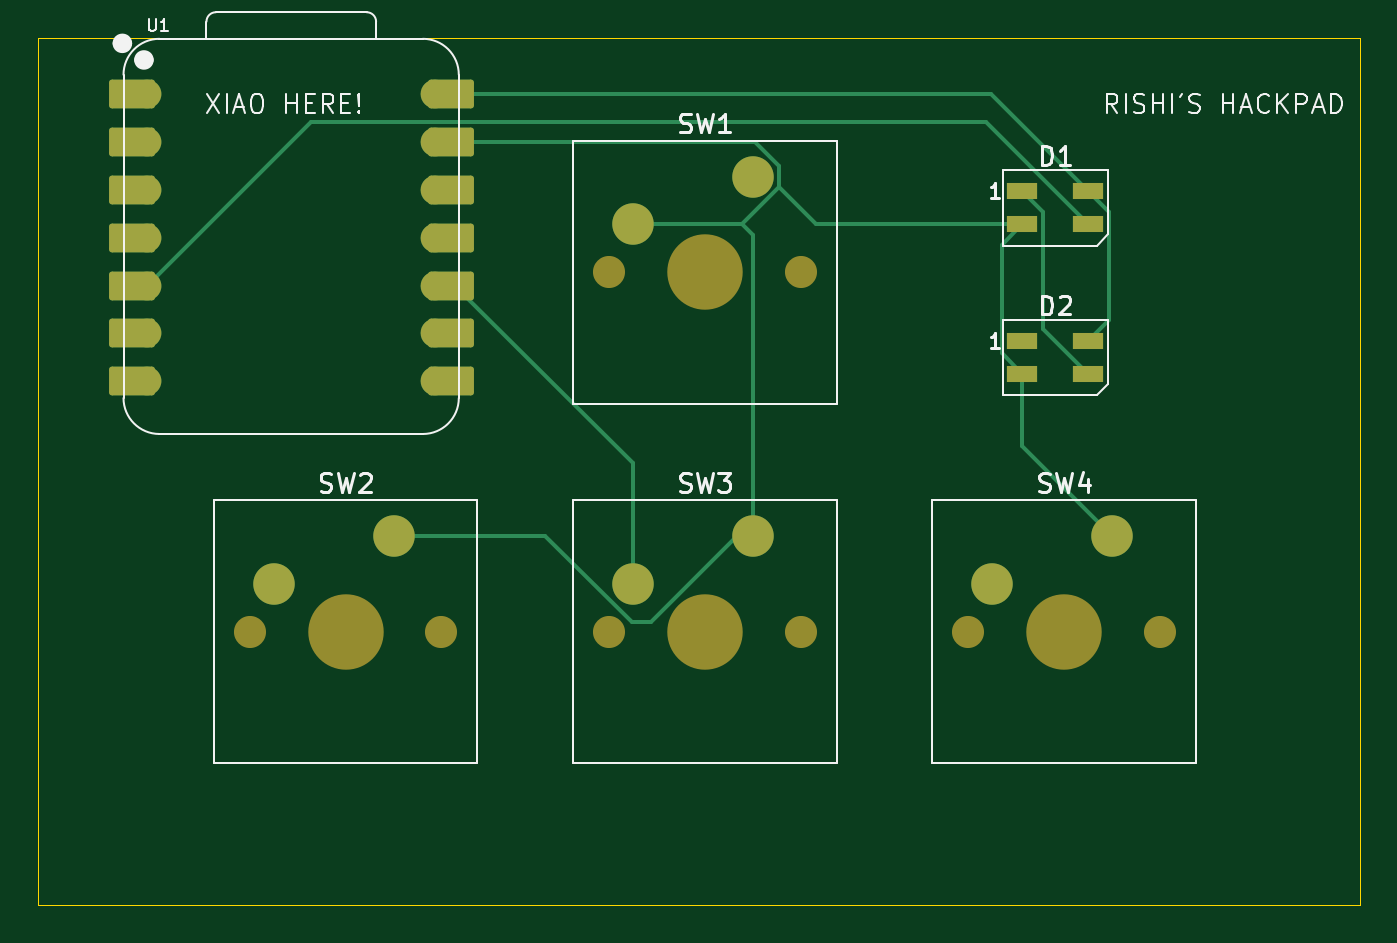
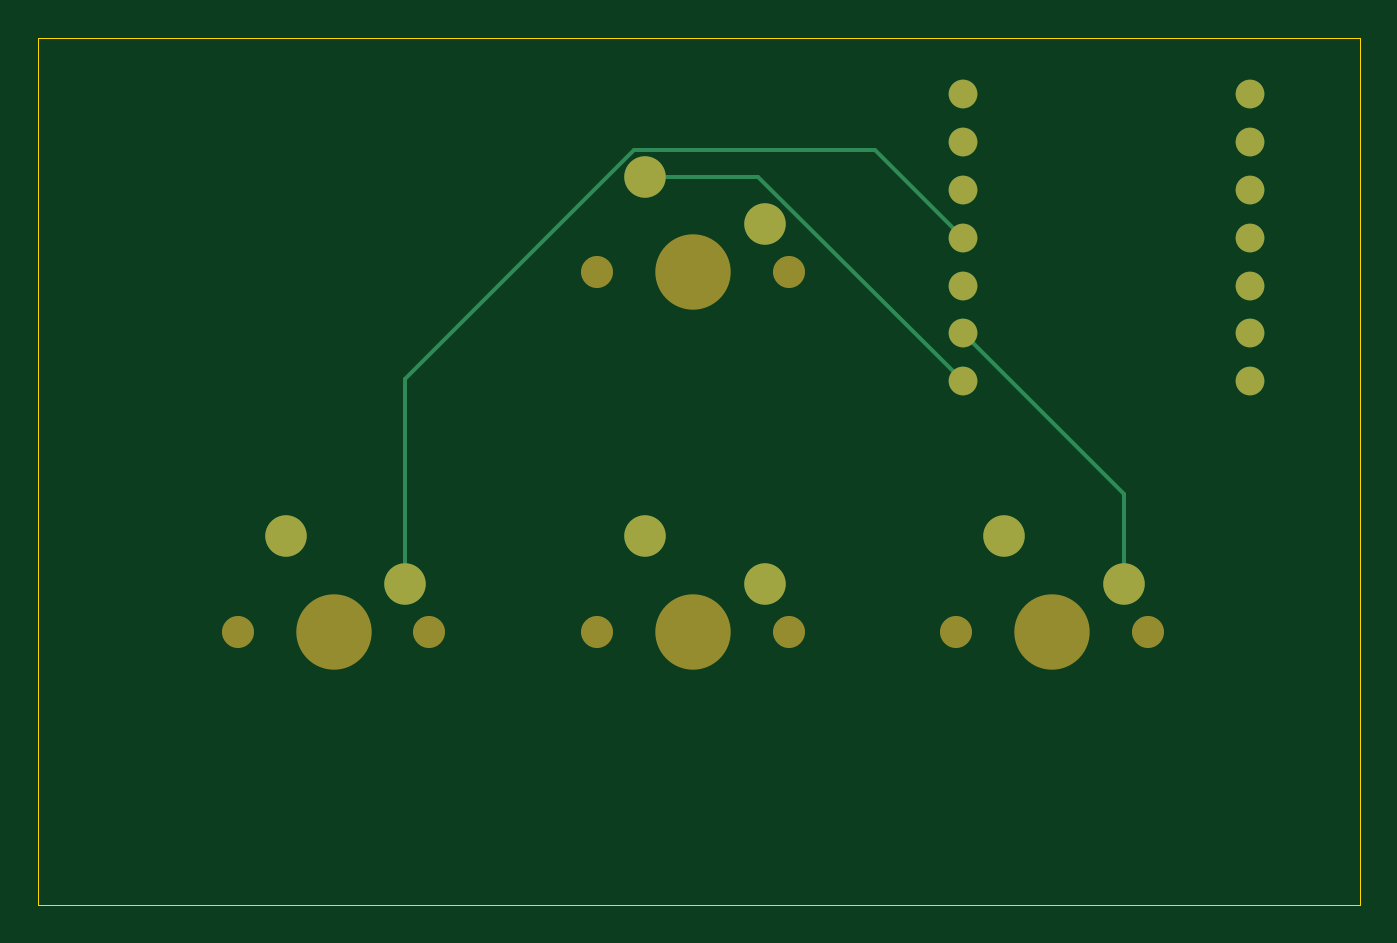
Circuit board: 9 layer files. Board 70.1 x 46.0 mm.
- bottom_copper: Hackpad-B_Cu.gbr (2908 bytes)
- bottom_mask: Hackpad-B_Mask.gbr (1572 bytes)
- paste: Hackpad-B_Paste.gbr (450 bytes)
- bottom_silk: Hackpad-B_Silkscreen.gbr (451 bytes)
- outline: Hackpad-Edge_Cuts.gbr (607 bytes)
- top_copper: Hackpad-F_Cu.gbr (6372 bytes)
- top_mask: Hackpad-F_Mask.gbr (3085 bytes)
- paste: Hackpad-F_Paste.gbr (721 bytes)
- top_silk: Hackpad-F_Silkscreen.gbr (20580 bytes)

=== bottom_copper: Hackpad-B_Cu.gbr ===
%TF.GenerationSoftware,KiCad,Pcbnew,9.0.6*%
%TF.CreationDate,2025-11-24T17:16:53-08:00*%
%TF.ProjectId,Hackpad,4861636b-7061-4642-9e6b-696361645f70,rev?*%
%TF.SameCoordinates,Original*%
%TF.FileFunction,Copper,L2,Bot*%
%TF.FilePolarity,Positive*%
%FSLAX46Y46*%
G04 Gerber Fmt 4.6, Leading zero omitted, Abs format (unit mm)*
G04 Created by KiCad (PCBNEW 9.0.6) date 2025-11-24 17:16:53*
%MOMM*%
%LPD*%
G01*
G04 APERTURE LIST*
%TA.AperFunction,ComponentPad*%
%ADD10C,1.524000*%
%TD*%
%TA.AperFunction,ComponentPad*%
%ADD11C,2.200000*%
%TD*%
%TA.AperFunction,Conductor*%
%ADD12C,0.200000*%
%TD*%
G04 APERTURE END LIST*
D10*
%TO.P,U1,1,GPIO26/ADC0/A0*%
%TO.N,unconnected-(U1-GPIO26{slash}ADC0{slash}A0-Pad1)*%
X125650000Y-86978500D03*
%TO.P,U1,2,GPIO27/ADC1/A1*%
%TO.N,unconnected-(U1-GPIO27{slash}ADC1{slash}A1-Pad2)*%
X125650000Y-89518500D03*
%TO.P,U1,3,GPIO28/ADC2/A2*%
%TO.N,unconnected-(U1-GPIO28{slash}ADC2{slash}A2-Pad3)*%
X125650000Y-92058500D03*
%TO.P,U1,4,GPIO29/ADC3/A3*%
%TO.N,unconnected-(U1-GPIO29{slash}ADC3{slash}A3-Pad4)*%
X125650000Y-94598500D03*
%TO.P,U1,5,GPIO6/SDA*%
%TO.N,Net-(D1-DIN)*%
X125650000Y-97138500D03*
%TO.P,U1,6,GPIO7/SCL*%
%TO.N,unconnected-(U1-GPIO7{slash}SCL-Pad6)*%
X125650000Y-99678500D03*
%TO.P,U1,7,GPIO0/TX*%
%TO.N,unconnected-(U1-GPIO0{slash}TX-Pad7)*%
X125650000Y-102218500D03*
%TO.P,U1,8,GPIO1/RX*%
%TO.N,Net-(U1-GPIO1{slash}RX)*%
X140890000Y-102218500D03*
%TO.P,U1,9,GPIO2/SCK*%
%TO.N,Net-(U1-GPIO2{slash}SCK)*%
X140890000Y-99678500D03*
%TO.P,U1,10,GPIO4/MISO*%
%TO.N,Net-(U1-GPIO4{slash}MISO)*%
X140890000Y-97138500D03*
%TO.P,U1,11,GPIO3/MOSI*%
%TO.N,Net-(U1-GPIO3{slash}MOSI)*%
X140890000Y-94598500D03*
%TO.P,U1,12,3V3*%
%TO.N,unconnected-(U1-3V3-Pad12)*%
X140890000Y-92058500D03*
%TO.P,U1,13,GND*%
%TO.N,GND*%
X140890000Y-89518500D03*
%TO.P,U1,14,VBUS*%
%TO.N,+5V*%
X140890000Y-86978500D03*
%TD*%
D11*
%TO.P,SW2,1,1*%
%TO.N,GND*%
X138700000Y-110410000D03*
%TO.P,SW2,2,2*%
%TO.N,Net-(U1-GPIO2{slash}SCK)*%
X132350000Y-112950000D03*
%TD*%
%TO.P,SW3,1,1*%
%TO.N,GND*%
X157750000Y-110410000D03*
%TO.P,SW3,2,2*%
%TO.N,Net-(U1-GPIO4{slash}MISO)*%
X151400000Y-112950000D03*
%TD*%
%TO.P,SW1,1,1*%
%TO.N,Net-(U1-GPIO1{slash}RX)*%
X157750000Y-91360000D03*
%TO.P,SW1,2,2*%
%TO.N,GND*%
X151400000Y-93900000D03*
%TD*%
%TO.P,SW4,1,1*%
%TO.N,GND*%
X176800000Y-110410000D03*
%TO.P,SW4,2,2*%
%TO.N,Net-(U1-GPIO3{slash}MOSI)*%
X170450000Y-112950000D03*
%TD*%
D12*
%TO.N,Net-(U1-GPIO3{slash}MOSI)*%
X170450000Y-112950000D02*
X170450000Y-102078686D01*
X158330314Y-89959000D02*
X145529500Y-89959000D01*
X170450000Y-102078686D02*
X158330314Y-89959000D01*
X145529500Y-89959000D02*
X140890000Y-94598500D01*
%TO.N,Net-(U1-GPIO1{slash}RX)*%
X140890000Y-102218500D02*
X151748500Y-91360000D01*
X151748500Y-91360000D02*
X157750000Y-91360000D01*
%TO.N,Net-(U1-GPIO2{slash}SCK)*%
X140890000Y-99678500D02*
X132350000Y-108218500D01*
X132350000Y-108218500D02*
X132350000Y-112950000D01*
%TD*%
M02*

=== bottom_mask: Hackpad-B_Mask.gbr ===
%TF.GenerationSoftware,KiCad,Pcbnew,9.0.6*%
%TF.CreationDate,2025-11-24T17:16:53-08:00*%
%TF.ProjectId,Hackpad,4861636b-7061-4642-9e6b-696361645f70,rev?*%
%TF.SameCoordinates,Original*%
%TF.FileFunction,Soldermask,Bot*%
%TF.FilePolarity,Negative*%
%FSLAX46Y46*%
G04 Gerber Fmt 4.6, Leading zero omitted, Abs format (unit mm)*
G04 Created by KiCad (PCBNEW 9.0.6) date 2025-11-24 17:16:53*
%MOMM*%
%LPD*%
G01*
G04 APERTURE LIST*
%ADD10C,1.524000*%
%ADD11C,1.700000*%
%ADD12C,4.000000*%
%ADD13C,2.200000*%
G04 APERTURE END LIST*
D10*
%TO.C,U1*%
X125650000Y-86978500D03*
X125650000Y-89518500D03*
X125650000Y-92058500D03*
X125650000Y-94598500D03*
X125650000Y-97138500D03*
X125650000Y-99678500D03*
X125650000Y-102218500D03*
X140890000Y-102218500D03*
X140890000Y-99678500D03*
X140890000Y-97138500D03*
X140890000Y-94598500D03*
X140890000Y-92058500D03*
X140890000Y-89518500D03*
X140890000Y-86978500D03*
%TD*%
D11*
%TO.C,SW2*%
X131080000Y-115490000D03*
D12*
X136160000Y-115490000D03*
D11*
X141240000Y-115490000D03*
D13*
X138700000Y-110410000D03*
X132350000Y-112950000D03*
%TD*%
D11*
%TO.C,SW3*%
X150130000Y-115490000D03*
D12*
X155210000Y-115490000D03*
D11*
X160290000Y-115490000D03*
D13*
X157750000Y-110410000D03*
X151400000Y-112950000D03*
%TD*%
D11*
%TO.C,SW1*%
X150130000Y-96440000D03*
D12*
X155210000Y-96440000D03*
D11*
X160290000Y-96440000D03*
D13*
X157750000Y-91360000D03*
X151400000Y-93900000D03*
%TD*%
D11*
%TO.C,SW4*%
X169180000Y-115490000D03*
D12*
X174260000Y-115490000D03*
D11*
X179340000Y-115490000D03*
D13*
X176800000Y-110410000D03*
X170450000Y-112950000D03*
%TD*%
M02*

=== paste: Hackpad-B_Paste.gbr ===
%TF.GenerationSoftware,KiCad,Pcbnew,9.0.6*%
%TF.CreationDate,2025-11-24T17:16:53-08:00*%
%TF.ProjectId,Hackpad,4861636b-7061-4642-9e6b-696361645f70,rev?*%
%TF.SameCoordinates,Original*%
%TF.FileFunction,Paste,Bot*%
%TF.FilePolarity,Positive*%
%FSLAX46Y46*%
G04 Gerber Fmt 4.6, Leading zero omitted, Abs format (unit mm)*
G04 Created by KiCad (PCBNEW 9.0.6) date 2025-11-24 17:16:53*
%MOMM*%
%LPD*%
G01*
G04 APERTURE LIST*
G04 APERTURE END LIST*
M02*

=== bottom_silk: Hackpad-B_Silkscreen.gbr ===
%TF.GenerationSoftware,KiCad,Pcbnew,9.0.6*%
%TF.CreationDate,2025-11-24T17:16:53-08:00*%
%TF.ProjectId,Hackpad,4861636b-7061-4642-9e6b-696361645f70,rev?*%
%TF.SameCoordinates,Original*%
%TF.FileFunction,Legend,Bot*%
%TF.FilePolarity,Positive*%
%FSLAX46Y46*%
G04 Gerber Fmt 4.6, Leading zero omitted, Abs format (unit mm)*
G04 Created by KiCad (PCBNEW 9.0.6) date 2025-11-24 17:16:53*
%MOMM*%
%LPD*%
G01*
G04 APERTURE LIST*
G04 APERTURE END LIST*
M02*

=== outline: Hackpad-Edge_Cuts.gbr ===
%TF.GenerationSoftware,KiCad,Pcbnew,9.0.6*%
%TF.CreationDate,2025-11-24T17:16:53-08:00*%
%TF.ProjectId,Hackpad,4861636b-7061-4642-9e6b-696361645f70,rev?*%
%TF.SameCoordinates,Original*%
%TF.FileFunction,Profile,NP*%
%FSLAX46Y46*%
G04 Gerber Fmt 4.6, Leading zero omitted, Abs format (unit mm)*
G04 Created by KiCad (PCBNEW 9.0.6) date 2025-11-24 17:16:53*
%MOMM*%
%LPD*%
G01*
G04 APERTURE LIST*
%TA.AperFunction,Profile*%
%ADD10C,0.050000*%
%TD*%
G04 APERTURE END LIST*
D10*
X119830000Y-84000000D02*
X189940000Y-84000000D01*
X189940000Y-130000000D01*
X119830000Y-130000000D01*
X119830000Y-84000000D01*
M02*

=== top_copper: Hackpad-F_Cu.gbr (6372 bytes, source omitted) ===
=== top_mask: Hackpad-F_Mask.gbr ===
%TF.GenerationSoftware,KiCad,Pcbnew,9.0.6*%
%TF.CreationDate,2025-11-24T17:16:53-08:00*%
%TF.ProjectId,Hackpad,4861636b-7061-4642-9e6b-696361645f70,rev?*%
%TF.SameCoordinates,Original*%
%TF.FileFunction,Soldermask,Top*%
%TF.FilePolarity,Negative*%
%FSLAX46Y46*%
G04 Gerber Fmt 4.6, Leading zero omitted, Abs format (unit mm)*
G04 Created by KiCad (PCBNEW 9.0.6) date 2025-11-24 17:16:53*
%MOMM*%
%LPD*%
G01*
G04 APERTURE LIST*
G04 Aperture macros list*
%AMRoundRect*
0 Rectangle with rounded corners*
0 $1 Rounding radius*
0 $2 $3 $4 $5 $6 $7 $8 $9 X,Y pos of 4 corners*
0 Add a 4 corners polygon primitive as box body*
4,1,4,$2,$3,$4,$5,$6,$7,$8,$9,$2,$3,0*
0 Add four circle primitives for the rounded corners*
1,1,$1+$1,$2,$3*
1,1,$1+$1,$4,$5*
1,1,$1+$1,$6,$7*
1,1,$1+$1,$8,$9*
0 Add four rect primitives between the rounded corners*
20,1,$1+$1,$2,$3,$4,$5,0*
20,1,$1+$1,$4,$5,$6,$7,0*
20,1,$1+$1,$6,$7,$8,$9,0*
20,1,$1+$1,$8,$9,$2,$3,0*%
G04 Aperture macros list end*
%ADD10RoundRect,0.152400X1.063600X0.609600X-1.063600X0.609600X-1.063600X-0.609600X1.063600X-0.609600X0*%
%ADD11C,1.524000*%
%ADD12RoundRect,0.152400X-1.063600X-0.609600X1.063600X-0.609600X1.063600X0.609600X-1.063600X0.609600X0*%
%ADD13R,1.600000X0.850000*%
%ADD14C,1.700000*%
%ADD15C,4.000000*%
%ADD16C,2.200000*%
G04 APERTURE END LIST*
D10*
%TO.C,U1*%
X124815000Y-86978500D03*
D11*
X125650000Y-86978500D03*
D10*
X124815000Y-89518500D03*
D11*
X125650000Y-89518500D03*
D10*
X124815000Y-92058500D03*
D11*
X125650000Y-92058500D03*
D10*
X124815000Y-94598500D03*
D11*
X125650000Y-94598500D03*
D10*
X124815000Y-97138500D03*
D11*
X125650000Y-97138500D03*
D10*
X124815000Y-99678500D03*
D11*
X125650000Y-99678500D03*
D10*
X124815000Y-102218500D03*
D11*
X125650000Y-102218500D03*
X140890000Y-102218500D03*
D12*
X141725000Y-102218500D03*
D11*
X140890000Y-99678500D03*
D12*
X141725000Y-99678500D03*
D11*
X140890000Y-97138500D03*
D12*
X141725000Y-97138500D03*
D11*
X140890000Y-94598500D03*
D12*
X141725000Y-94598500D03*
D11*
X140890000Y-92058500D03*
D12*
X141725000Y-92058500D03*
D11*
X140890000Y-89518500D03*
D12*
X141725000Y-89518500D03*
D11*
X140890000Y-86978500D03*
D12*
X141725000Y-86978500D03*
%TD*%
D13*
%TO.C,D2*%
X172050000Y-100095000D03*
X172050000Y-101845000D03*
X175550000Y-101845000D03*
X175550000Y-100095000D03*
%TD*%
D14*
%TO.C,SW2*%
X131080000Y-115490000D03*
D15*
X136160000Y-115490000D03*
D14*
X141240000Y-115490000D03*
D16*
X138700000Y-110410000D03*
X132350000Y-112950000D03*
%TD*%
D13*
%TO.C,D1*%
X172050000Y-92145000D03*
X172050000Y-93895000D03*
X175550000Y-93895000D03*
X175550000Y-92145000D03*
%TD*%
D14*
%TO.C,SW3*%
X150130000Y-115490000D03*
D15*
X155210000Y-115490000D03*
D14*
X160290000Y-115490000D03*
D16*
X157750000Y-110410000D03*
X151400000Y-112950000D03*
%TD*%
D14*
%TO.C,SW1*%
X150130000Y-96440000D03*
D15*
X155210000Y-96440000D03*
D14*
X160290000Y-96440000D03*
D16*
X157750000Y-91360000D03*
X151400000Y-93900000D03*
%TD*%
D14*
%TO.C,SW4*%
X169180000Y-115490000D03*
D15*
X174260000Y-115490000D03*
D14*
X179340000Y-115490000D03*
D16*
X176800000Y-110410000D03*
X170450000Y-112950000D03*
%TD*%
M02*

=== paste: Hackpad-F_Paste.gbr ===
%TF.GenerationSoftware,KiCad,Pcbnew,9.0.6*%
%TF.CreationDate,2025-11-24T17:16:53-08:00*%
%TF.ProjectId,Hackpad,4861636b-7061-4642-9e6b-696361645f70,rev?*%
%TF.SameCoordinates,Original*%
%TF.FileFunction,Paste,Top*%
%TF.FilePolarity,Positive*%
%FSLAX46Y46*%
G04 Gerber Fmt 4.6, Leading zero omitted, Abs format (unit mm)*
G04 Created by KiCad (PCBNEW 9.0.6) date 2025-11-24 17:16:53*
%MOMM*%
%LPD*%
G01*
G04 APERTURE LIST*
%ADD10R,1.600000X0.850000*%
G04 APERTURE END LIST*
D10*
%TO.C,D2*%
X172050000Y-100095000D03*
X172050000Y-101845000D03*
X175550000Y-101845000D03*
X175550000Y-100095000D03*
%TD*%
%TO.C,D1*%
X172050000Y-92145000D03*
X172050000Y-93895000D03*
X175550000Y-93895000D03*
X175550000Y-92145000D03*
%TD*%
M02*

=== top_silk: Hackpad-F_Silkscreen.gbr (20580 bytes, source omitted) ===
